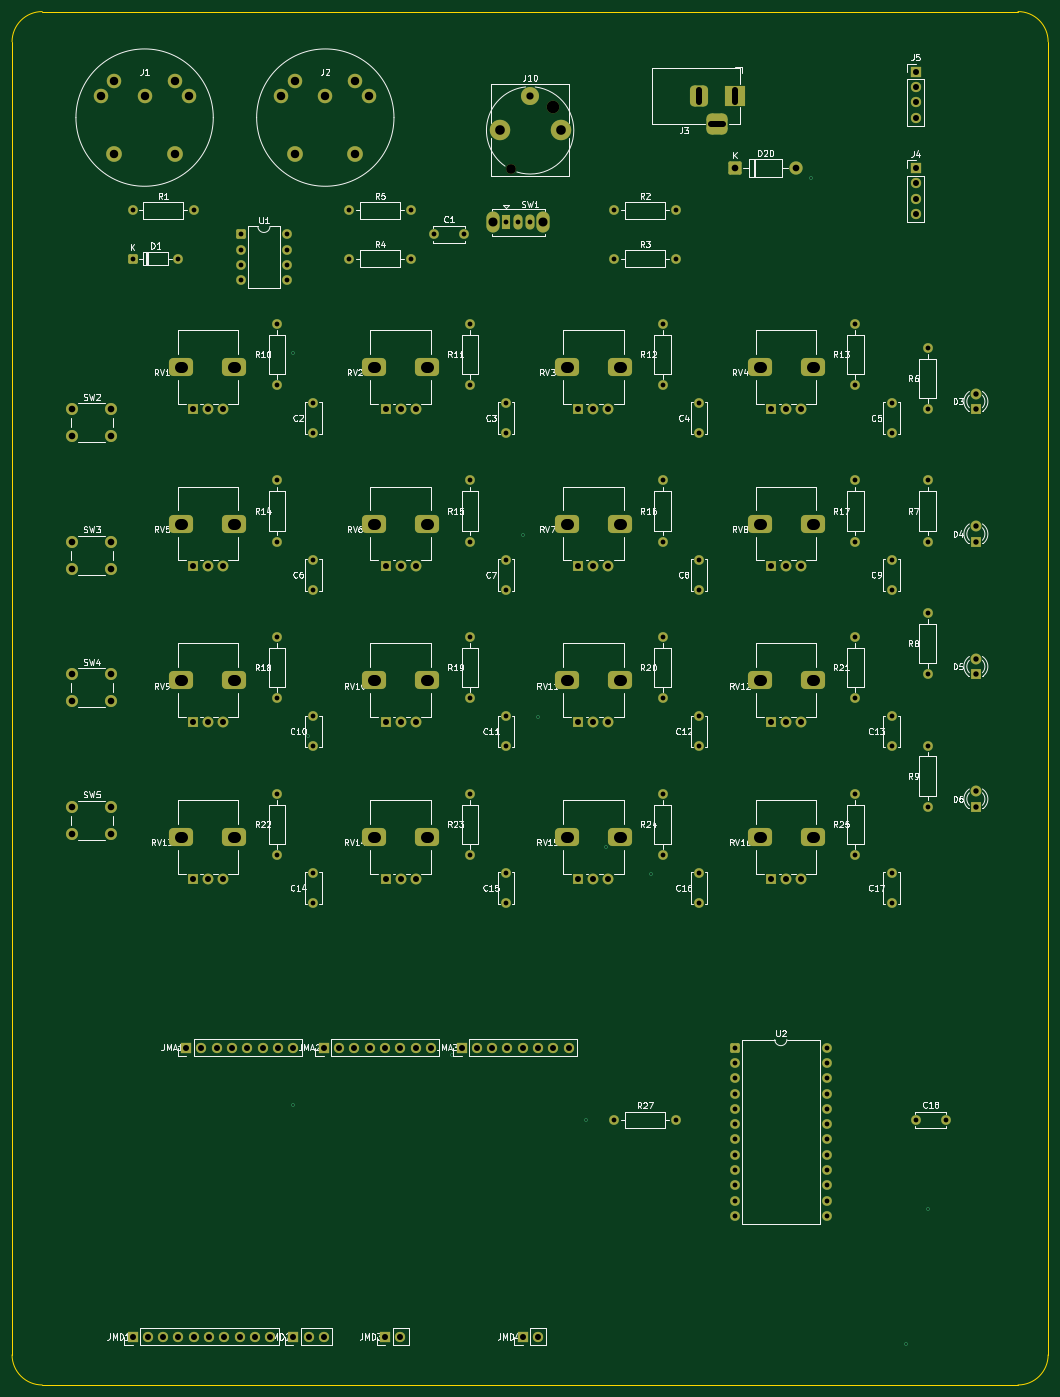
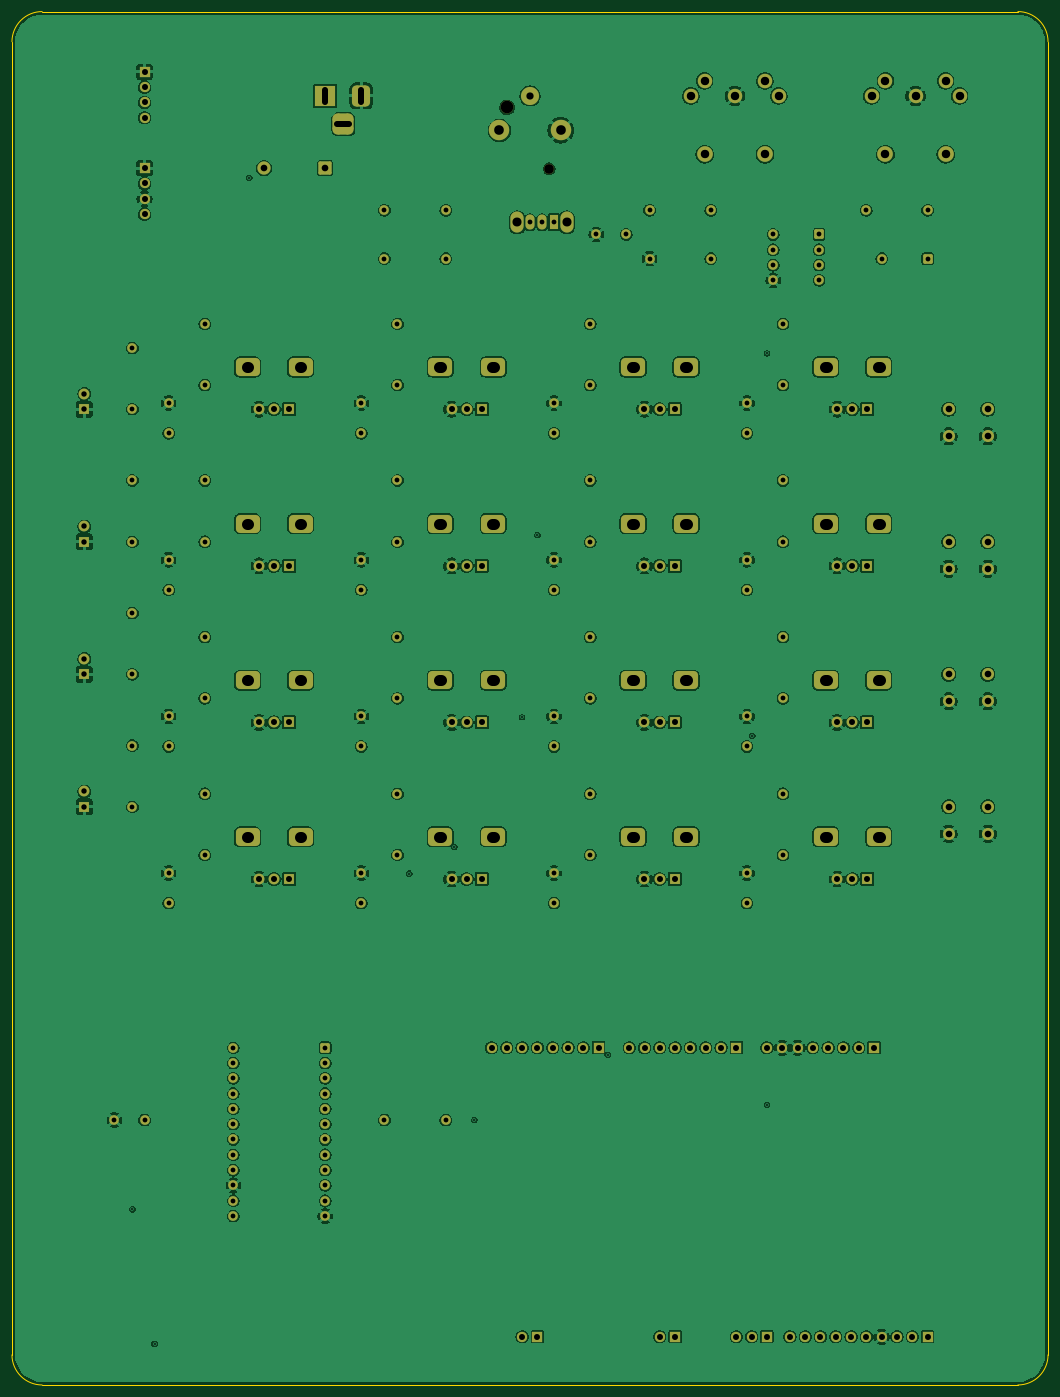
Circuit board: 10 layer files. Board 172.0 x 228.0 mm.
- bottom_copper: SysEx_Patcher-B_Cu.gbr (478088 bytes)
- bottom_mask: SysEx_Patcher-B_Mask.gbr (11612 bytes)
- bottom_silk: SysEx_Patcher-B_Silkscreen.gbr (11622 bytes)
- outline: SysEx_Patcher-Edge_Cuts.gbr (936 bytes)
- top_copper: SysEx_Patcher-F_Cu.gbr (19206 bytes)
- top_mask: SysEx_Patcher-F_Mask.gbr (11612 bytes)
- top_silk: SysEx_Patcher-F_Silkscreen.gbr (157750 bytes)
- inner_copper: SysEx_Patcher-In1_Cu.gbr (26968 bytes)
- inner_copper: SysEx_Patcher-In2_Cu.gbr (27620 bytes)
- drill: SysEx_Patcher.drl (5955 bytes)

=== bottom_copper: SysEx_Patcher-B_Cu.gbr (478088 bytes, source omitted) ===
=== bottom_mask: SysEx_Patcher-B_Mask.gbr (11612 bytes, source omitted) ===
=== bottom_silk: SysEx_Patcher-B_Silkscreen.gbr (11622 bytes, source omitted) ===
=== outline: SysEx_Patcher-Edge_Cuts.gbr ===
%TF.GenerationSoftware,KiCad,Pcbnew,10.0.3*%
%TF.CreationDate,2026-06-06T00:44:33+02:00*%
%TF.ProjectId,SysEx_Patcher,53797345-785f-4506-9174-636865722e6b,rev?*%
%TF.SameCoordinates,Original*%
%TF.FileFunction,Profile,NP*%
%FSLAX46Y46*%
G04 Gerber Fmt 4.6, Leading zero omitted, Abs format (unit mm)*
G04 Created by KiCad (PCBNEW 10.0.3) date 2026-06-06 00:44:33*
%MOMM*%
%LPD*%
G01*
G04 APERTURE LIST*
%TA.AperFunction,Profile*%
%ADD10C,0.150000*%
%TD*%
G04 APERTURE END LIST*
D10*
X0Y-5000000D02*
G75*
G02*
X5000000Y0I4998410J1590D01*
G01*
X0Y-223000000D02*
X0Y-5000000D01*
X5000000Y0D02*
X167000000Y0D01*
X5000000Y-228000000D02*
G75*
G02*
X0Y-223000000I-1590J4998410D01*
G01*
X167000000Y0D02*
G75*
G02*
X172000000Y-5000000I1600J-4998400D01*
G01*
X167000000Y-228000000D02*
X5000000Y-228000000D01*
X172000000Y-5000000D02*
X172000000Y-223000000D01*
X172000000Y-223000000D02*
G75*
G02*
X167000000Y-228000000I-4998400J-1600D01*
G01*
M02*

=== top_copper: SysEx_Patcher-F_Cu.gbr (19206 bytes, source omitted) ===
=== top_mask: SysEx_Patcher-F_Mask.gbr (11612 bytes, source omitted) ===
=== top_silk: SysEx_Patcher-F_Silkscreen.gbr (157750 bytes, source omitted) ===
=== inner_copper: SysEx_Patcher-In1_Cu.gbr (26968 bytes, source omitted) ===
=== inner_copper: SysEx_Patcher-In2_Cu.gbr (27620 bytes, source omitted) ===
=== drill: SysEx_Patcher.drl (5955 bytes, source omitted) ===
